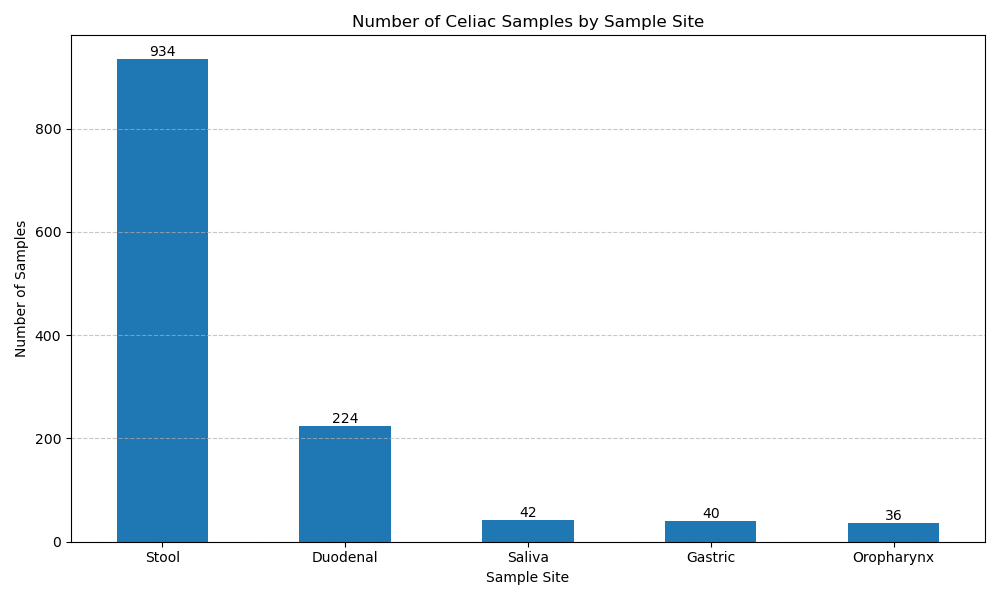

Values plotted in this chart, from the file beside it:
Sample_Site	Count
Stool	934
Duodenal	224
Saliva	42
Gastric	40
Oropharynx	36
